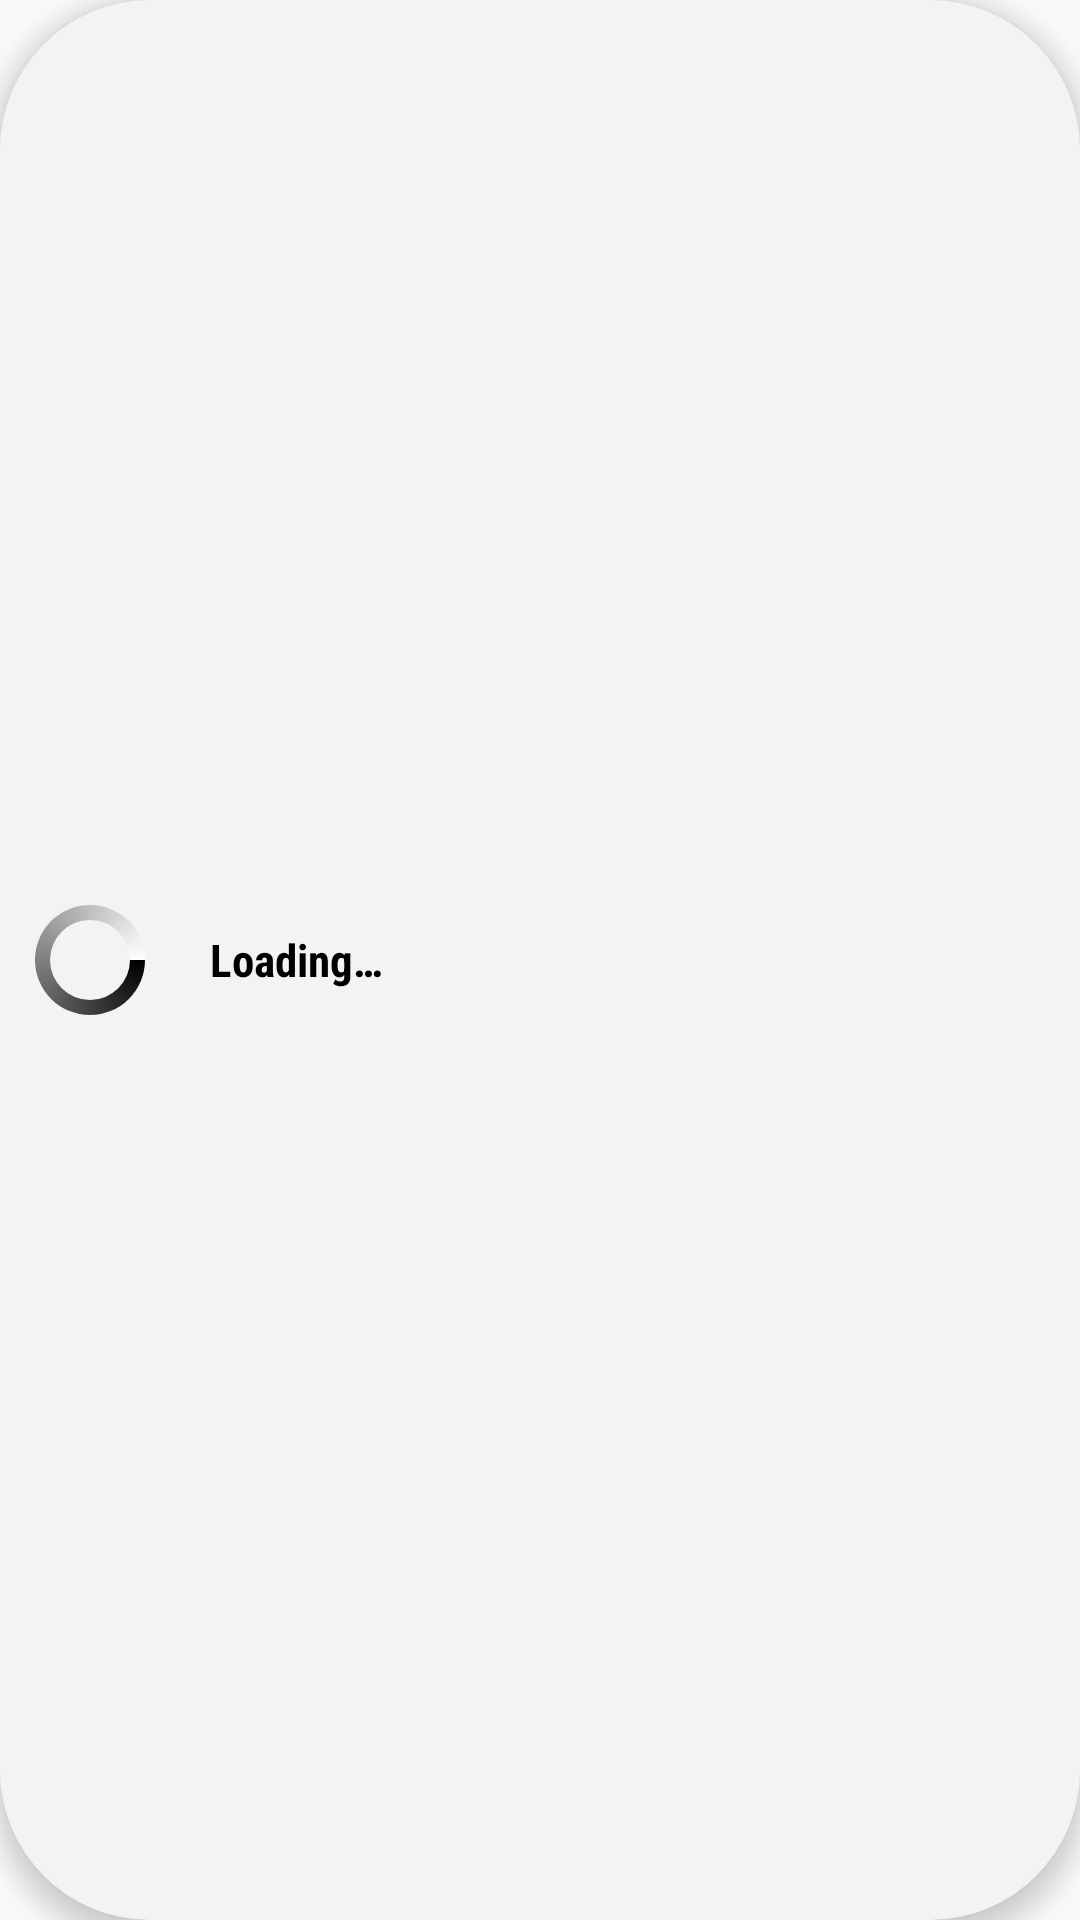

Produce the Android XML layout that renders to this screen, including the resource entries it uses.
<!-- AndroidManifest.xml: application theme AppTheme -->
<!-- res/layout/progress_dialog.xml -->
<?xml version="1.0" encoding="utf-8"?>
<LinearLayout xmlns:android="http://schemas.android.com/apk/res/android"
    android:layout_width="wrap_content"
    android:layout_height="wrap_content"
    android:background="@drawable/bg_progress_dialog"
    android:elevation="@dimen/margin_5"
    android:layout_margin="@dimen/margin_10"
    android:padding="@dimen/margin_10"
    android:gravity="center_vertical">

    <ProgressBar
        android:layout_width="@dimen/progress_bar_size"
        android:layout_height="@dimen/progress_bar_size"
        android:indeterminateDrawable="@drawable/progress_bar" />

    <TextView
        android:id="@+id/tvMessage"
        android:layout_width="wrap_content"
        android:layout_height="wrap_content"
        android:layout_marginHorizontal="@dimen/margin_20"
        android:fontFamily="sans-serif-condensed"
        android:singleLine="true"
        android:text="@string/loading"
        android:textColor="@color/colorText"
        android:textSize="@dimen/text_large"
        android:textStyle="bold" />
</LinearLayout>
<!-- resources referenced by this layout -->
<resources>
  <color name="colorText">#000000</color>
  <dimen name="margin_10">10dp</dimen>
  <dimen name="margin_20">20dp</dimen>
  <dimen name="margin_5">5dp</dimen>
  <dimen name="progress_bar_size">40dp</dimen>
  <dimen name="text_large">15sp</dimen>
  <!-- drawable bg_progress_dialog (drawable) -->
  <?xml version="1.0" encoding="utf-8"?>
  <shape xmlns:android="http://schemas.android.com/apk/res/android">
      <corners android:radius="@dimen/size_50" />
      <solid android:color="@color/colorBackground" />
  </shape>
  <!-- drawable progress_bar (drawable) -->
  <?xml version="1.0" encoding="utf-8"?>
  <rotate xmlns:android="http://schemas.android.com/apk/res/android"
      android:toDegrees="3600">
      <shape
          android:shape="ring"
          android:thickness="@dimen/margin_5"
          android:useLevel="false">
          <gradient
              android:endColor="@color/colorWhite"
              android:startColor="@color/colorBlack"
              android:type="sweep" />
      </shape>
  </rotate>
  <string name="loading">Loading…</string>
  <style name="AppTheme" parent="Theme.AppCompat.Light.NoActionBar">
          
          <item name="colorPrimary">@color/colorPrimary</item>
          <item name="colorPrimaryDark">@color/colorPrimary</item>
          <item name="colorAccent">@color/colorPrimary</item>
          <item name="android:textCursorDrawable">@drawable/edt_cursor</item>
      </style>
  <dimen name="size_50">50dp</dimen>
  <color name="colorBackground">#F3F3F3</color>
  <color name="colorWhite">#FFFFFF</color>
  <color name="colorBlack">#000000</color>
  <color name="colorPrimary">#DCDCDC</color>
  <!-- drawable edt_cursor (drawable) -->
  <?xml version="1.0" encoding="utf-8"?>
  <shape xmlns:android="http://schemas.android.com/apk/res/android" >
      <size android:width="2dp" />
      <solid android:color="@color/colorBlack"  />
  </shape>
</resources>
